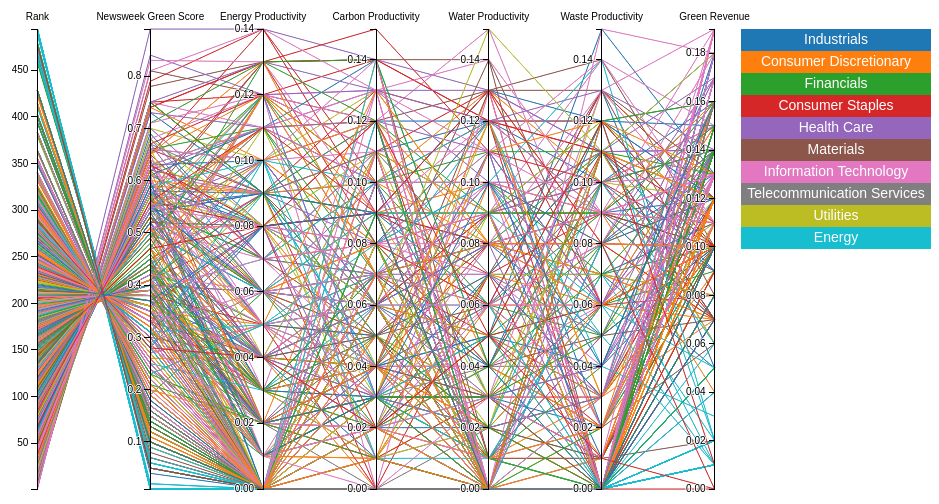
D3 v3 page, settled after 360 driven frames (6 s of simulated time); the page loaded 1 data file(s).


// ── Lab4.js
/* 
 * To change this license header, choose License Headers in Project Properties.
 * To change this template file, choose Tools | Templates
 * and open the template in the editor.
 */
 
 /*Source code from: http://bl.ocks.org/jasondavies/1341281*/
var margin = {top: 30, right: 10, bottom: 10, left: 10},
    width = 960 - margin.left - margin.right,
    height = 500 - margin.top - margin.bottom;

var x = d3.scale.ordinal().rangePoints([0, width-150], 1),
    y = {},
    dragging = {};

var line = d3.svg.line(),
    axis = d3.svg.axis().orient("left"),
    background,
    foreground;

var svg = d3.select("body").append("svg")
    .attr("width", width + margin.left + margin.right)
    .attr("height", height + margin.top + margin.bottom)
  .append("g")
    .attr("transform", "translate(" + margin.left + "," + margin.top + ")");
    
var color = d3.scale.category10();

d3.csv("NewsweekGreen.csv", function(error, data) {

  var sectors=d3.set();
  
  data.forEach(function(d){
      sectors.add(d["GICS Sector"]);
  });
  
  var sectorsArray = sectors.values();
  
  // Extract the list of dimensions and create a scale for each.
  x.domain(dimensions = d3.keys(data[0]).filter(function(d) {
    return d != "name" && d != "Country" && d != "GICS Sector" 
            && d!="GICS Industry" && d!="Company" && d!="Sustainability Themed Committee" 
            && d!="Sustainability Pay Link" && d!="Audit Score" 
            && (y[d] = d3.scale.linear()
        .domain(d3.extent(data, function(p) { return +p[d]; }))
        .range([height, 0]));
  }));

  // Add grey background lines for context.
  background = svg.append("g")
      .attr("class", "background")
    .selectAll("path")
      .data(data)
    .enter().append("path")
      .attr("d", path);

  // Add blue foreground lines for focus.
  foreground = svg.append("g")
      .attr("class", "foreground")
    .selectAll("path")
      .data(data)
    .enter().append("path")
      .style("stroke",function(d) {return color(d["GICS Sector"]);})
      .attr("d", path)
      .attr("id", function(d) {return d["GICS Sector"].substring(0,3);} );

  // Add a group element for each dimension.
  var g = svg.selectAll(".dimension")
      .data(dimensions)
    .enter().append("g")
      .attr("class", "dimension")
      .attr("transform", function(d) { return "translate(" + x(d) + ")"; })
      .call(d3.behavior.drag()
        .origin(function(d) { return {x: x(d)}; })
        .on("dragstart", function(d) {
          dragging[d] = x(d);
          background.attr("visibility", "hidden");
        })
        .on("drag", function(d) {
          dragging[d] = Math.min(width, Math.max(0, d3.event.x));
          foreground.attr("d", path);
          dimensions.sort(function(a, b) { return position(a) - position(b); });
          x.domain(dimensions);
          g.attr("transform", function(d) { return "translate(" + position(d) + ")"; })
        })
        .on("dragend", function(d) {
          delete dragging[d];
          transition(d3.select(this)).attr("transform", "translate(" + x(d) + ")");
          transition(foreground).attr("d", path);
          background
              .attr("d", path)
            .transition()
              .delay(500)
              .duration(0)
              .attr("visibility", null);
        }));

  // Add an axis and title.
  g.append("g")
      .attr("class", "axis")
      .each(function(d) { d3.select(this).call(axis.scale(y[d])); })
    .append("text")
      .style("text-anchor", "middle")
      .attr("y", -9)
      .text(function(d) { return d; });

  // Add and store a brush for each axis.
  g.append("g")
      .attr("class", "brush")
      .each(function(d) {
        d3.select(this).call(y[d].brush = d3.svg.brush().y(y[d]).on("brushstart", brushstart).on("brush", brush));
      })
    .selectAll("rect")
      .attr("x", -8)
      .attr("width", 16);
      
  svg.selectAll(".legend")
  	.data(sectorsArray)
  	.enter().append("g")
  	.attr("class","legend")
  	.append("rect")
  	.attr("x", width-180)
  	.attr("y", function(d) {return  22*sectorsArray.indexOf(d);})
  	.attr("width", 500)
  	.attr("height", 22)
  	.style("fill", function(d) {return color(d);})
  	.attr("id",function(d) {return "l"+d;})
  	.on("click", function(d){
  		var temp2 = document.getElementById("l"+d);
		// Determine if current line is visible
		var active   = temp2.active ? false : true,
		  newOpacity = active ? 0 : 1;
		// Hide or show the elements
		d3.selectAll("#"+d.substring(0,3)).style("opacity", newOpacity);
		// Update whether or not the elements are active
		temp2.active = active;	
	});
  	
   svg.selectAll(".legendText")
   	.data(sectorsArray)
   	.enter().append("text")
   	.attr("class","legendText")
   	.attr("x", width-85)
   	.attr("y",function(d) {return 15+22*sectorsArray.indexOf(d);})
   	.style("text-anchor", "middle")
   	.style('fill', 'White')
   	.style("font-size", "14px")
   	.text(function(d) {return d;})
   	.attr("id",function(d) {return "l"+d;})
  	.on("click", function(d){
  		var temp2 = document.getElementById("l"+d);
		// Determine if current line is visible
		var active   = temp2.active ? false : true,
		  newOpacity = active ? 0 : 1;
		// Hide or show the elements
		d3.selectAll("#"+d.substring(0,3)).style("opacity", newOpacity);
		// Update whether or not the elements are active
		temp2.active = active;	
	});   
});

function position(d) {
  var v = dragging[d];
  return v == null ? x(d) : v;
}

function transition(g) {
  return g.transition().duration(500);
}

// Returns the path for a given data point.
function path(d) {
  return line(dimensions.map(function(p) { return [position(p), y[p](d[p])]; }));
}

function brushstart() {
  d3.event.sourceEvent.stopPropagation();
}

// Handles a brush event, toggling the display of foreground lines.
function brush() {
  var actives = dimensions.filter(function(p) { return !y[p].brush.empty(); }),
      extents = actives.map(function(p) { return y[p].brush.extent(); });
  foreground.style("display", function(d) {
    return actives.every(function(p, i) {
      return extents[i][0] <= d[p] && d[p] <= extents[i][1];
    }) ? null : "none";
  });
}


### data: NewsweekGreen.csv, 61784 bytes — head not shown